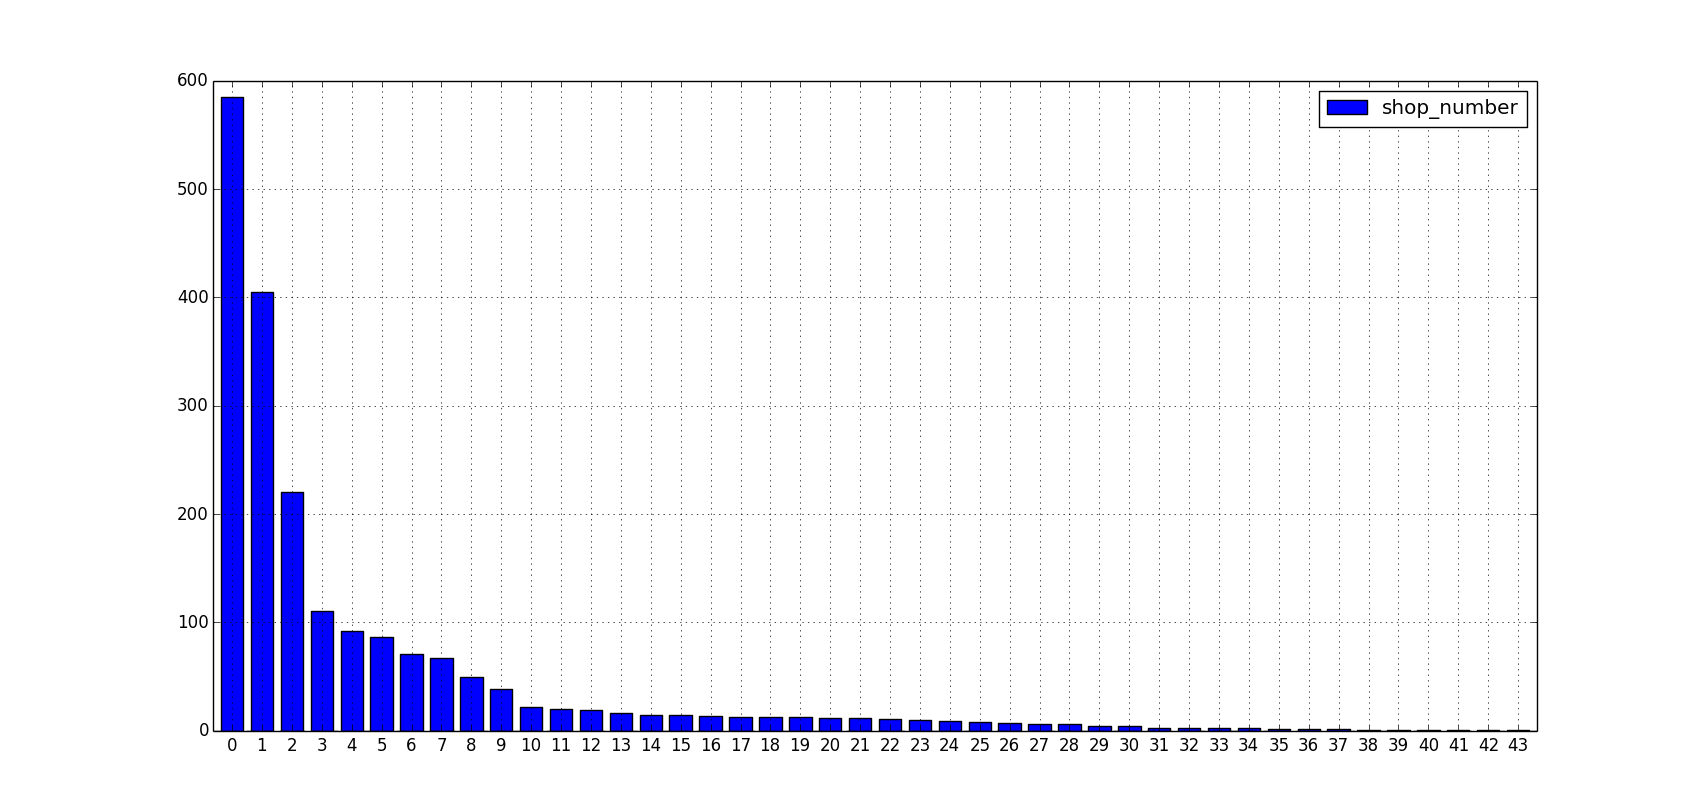

Data behind this chart, as committed beside it:
, cate_3_name, shop_number
0, , 585
1, 西式快餐, 405
2, 中式快餐, 220
3, 生鲜水果, 111
4, 奶茶, 92
5, 其它小吃, 87
6, 面包, 71
7, 饮品/甜点, 67
8, 面点, 50
9, 蛋糕, 39
10, 零食, 22
11, 其它地方菜, 20
12, 西餐, 19
13, 其它休闲食品, 16
14, 米粉/米线, 15
15, 日韩料理, 15
16, 其它快餐, 14
17, 川味/重庆火锅, 13
18, 川菜, 13
19, 江浙菜, 13
20, 粤菜, 12
21, 其它烘焙糕点, 12
22, 其它火锅, 11
23, 冰激凌, 10
24, 麻辣烫/串串香, 9
25, 中式烧烤, 8
26, 其他餐饮美食, 7
27, 西北菜, 6
28, 咖啡, 6
29, 砂锅/煲类/炖菜, 4
30, 熟食, 4
31, 海鲜, 3
32, 自助餐, 3
33, 粥, 3
34, 东北菜, 3
35, 台湾菜, 2
36, 咖啡厅, 2
37, 湖北菜, 2
38, 美食特产, 1
39, 上海本帮菜, 1
40, 湘菜, 1
41, 香锅/烤鱼, 1
42, 其它烧烤, 1
43, 闽菜, 1
